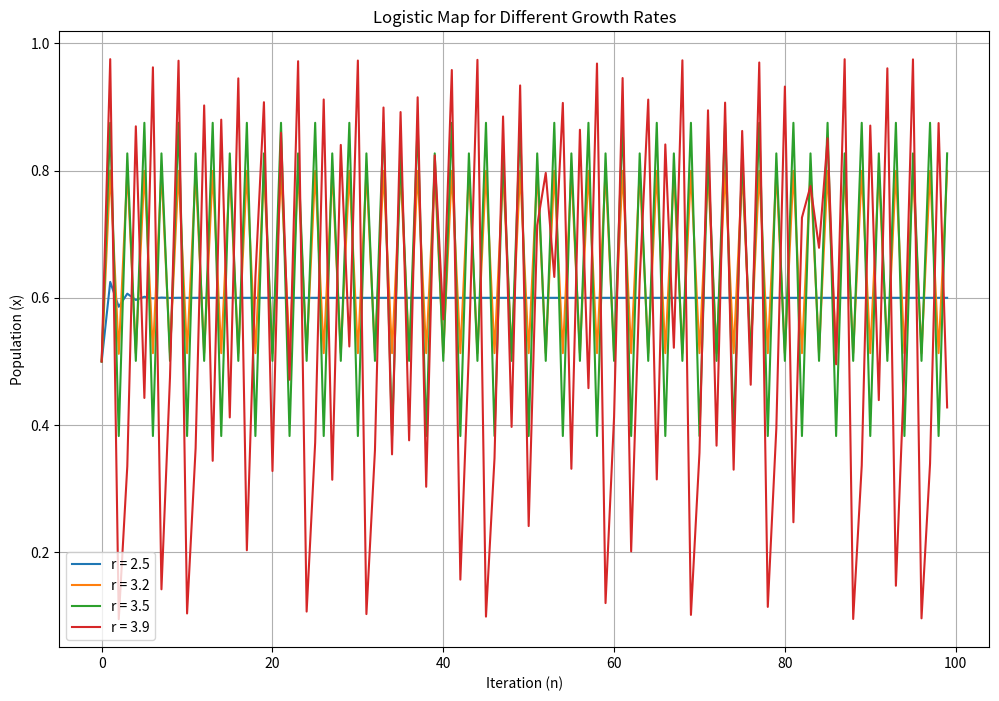

The matplotlib source for this figure:
import numpy as np
import matplotlib.pyplot as plt

# Logistic map function
def logistic_map(r, x):
    return r * x * (1 - x)

# Generate data for the map
def generate_logistic_map(r, x0, n):
    x = np.zeros(n)
    x[0] = x0
    for i in range(1, n):
        x[i] = logistic_map(r, x[i-1])
    return x

# Parameters
r_values = [2.5, 3.2, 3.5, 3.9]  # Different growth rates
x0 = 0.5  # Initial population
n = 100  # Number of iterations

# Plotting
plt.figure(figsize=(12, 8))
for r in r_values:
    x = generate_logistic_map(r, x0, n)
    plt.plot(range(n), x, label=f'r = {r}')

plt.title('Logistic Map for Different Growth Rates')
plt.xlabel('Iteration (n)')
plt.ylabel('Population (x)')
plt.legend()
plt.grid()
plt.show()
